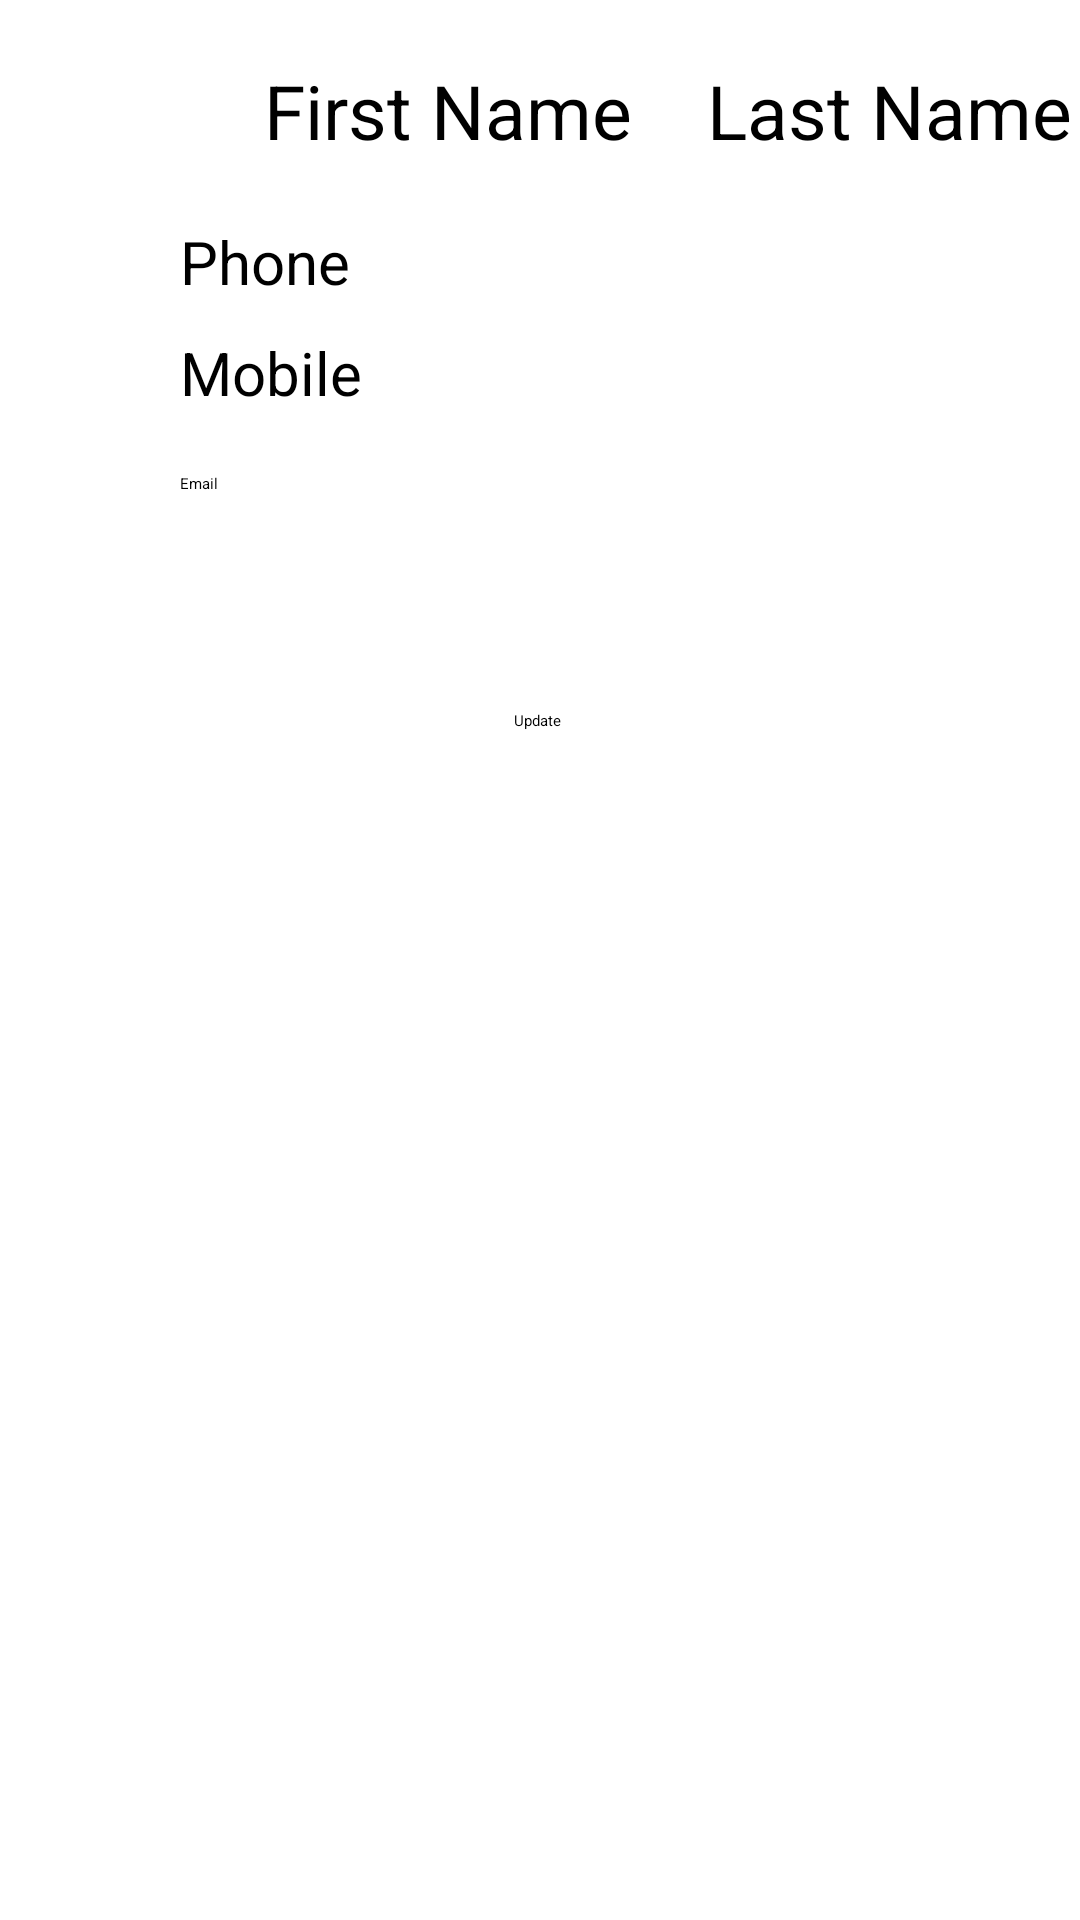

Here is an Android app screen rendered from its layout file. Give the layout XML and the strings, colors and styles it references.
<!-- AndroidManifest.xml: application theme Theme.MyContactApp -->
<!-- res/layout/activity_edit.xml -->
<?xml version="1.0" encoding="utf-8"?>
<androidx.constraintlayout.widget.ConstraintLayout xmlns:android="http://schemas.android.com/apk/res/android"
    xmlns:app="http://schemas.android.com/apk/res-auto"
    xmlns:tools="http://schemas.android.com/tools"
    android:layout_width="match_parent"
    android:layout_height="match_parent"
    tools:context=".Ui.EditActivity">


    <EditText
        android:id="@+id/firstName"
        android:layout_width="0dp"
        android:layout_height="wrap_content"
        android:layout_marginStart="88dp"
        android:layout_marginTop="20dp"
        android:textSize="25sp"
        android:hint="@string/first_name"
        android:transitionName="firstName"
        app:layout_constraintStart_toStartOf="parent"
        app:layout_constraintTop_toTopOf="parent"
        app:layout_constraintEnd_toStartOf="@id/lastName"
        />

    <EditText
        android:id="@+id/lastName"
        android:layout_width="0dp"
        android:layout_height="wrap_content"
        android:layout_marginStart="23dp"
        android:layout_marginTop="20dp"
        android:textSize="25sp"
        android:hint="@string/last_name"
        android:transitionName="lastName"
        app:layout_constraintEnd_toEndOf="parent"
        app:layout_constraintStart_toEndOf="@+id/firstName"
        app:layout_constraintTop_toTopOf="parent" />

    <EditText
        android:id="@+id/phoneNumber"
        android:layout_width="0dp"
        android:layout_height="wrap_content"
        android:layout_marginStart="50dp"
        android:layout_marginTop="20dp"
        android:textSize="20dp"
        android:hint="@string/phone_number"
        android:transitionName="phoneNumber"
        app:layout_constraintEnd_toEndOf="parent"
        app:layout_constraintStart_toEndOf="@+id/phoneImage"
        app:layout_constraintTop_toBottomOf="@+id/lastName" />

    <EditText
        android:id="@+id/mobileNumber"
        android:layout_width="0dp"
        android:layout_height="wrap_content"
        android:layout_marginStart="50dp"
        android:layout_marginTop="10dp"
        android:textSize="20dp"
        android:hint="@string/mobile_number"
        android:transitionName="mobileNumber"
        app:layout_constraintEnd_toEndOf="parent"
        app:layout_constraintStart_toEndOf="@+id/phoneImage"
        app:layout_constraintTop_toBottomOf="@+id/phoneNumber" />

    <EditText
        android:id="@+id/email"
        android:layout_width="0dp"
        android:layout_height="wrap_content"
        android:layout_marginStart="50dp"
        android:layout_marginTop="20dp"
        android:hint="@string/email"
        app:layout_constraintEnd_toEndOf="parent"
        app:layout_constraintStart_toEndOf="@+id/imageView4"
        app:layout_constraintTop_toBottomOf="@+id/mobileNumber" />

    <ImageView
        android:id="@+id/phoneImage"
        android:layout_width="wrap_content"
        android:layout_height="wrap_content"
        android:layout_marginStart="10dp"
        android:layout_marginTop="63dp"
        android:backgroundTint="@color/purple_200"
        android:src="@drawable/ic_baseline_local_phone_24"
        app:layout_constraintEnd_toStartOf="@+id/phoneNumber"
        app:layout_constraintStart_toStartOf="parent"
        app:layout_constraintTop_toBottomOf="@+id/lastName" />

    <ImageView
        android:id="@+id/imageView4"
        android:layout_width="wrap_content"
        android:layout_height="wrap_content"
        android:layout_marginStart="10dp"
        android:layout_marginTop="72dp"
        android:src="@drawable/ic_baseline_email_24"
        app:layout_constraintEnd_toStartOf="@+id/email"
        app:layout_constraintStart_toStartOf="parent"
        app:layout_constraintTop_toBottomOf="@+id/phoneImage" />

    <Button
        android:id="@+id/btnUpdate"
        android:layout_width="wrap_content"
        android:layout_height="wrap_content"
        android:layout_marginTop="72dp"
        android:text="Update"
        app:layout_constraintEnd_toEndOf="parent"
        app:layout_constraintHorizontal_bias="0.498"
        app:layout_constraintStart_toStartOf="parent"
        app:layout_constraintTop_toBottomOf="@+id/email" />

</androidx.constraintlayout.widget.ConstraintLayout>
<!-- resources referenced by this layout -->
<resources>
  <color name="purple_200">#FFBB86FC</color>
  <string name="email">Email</string>
  <string name="first_name">First Name</string>
  <string name="last_name">Last Name</string>
  <string name="mobile_number">Mobile</string>
  <string name="phone_number">Phone</string>
</resources>
